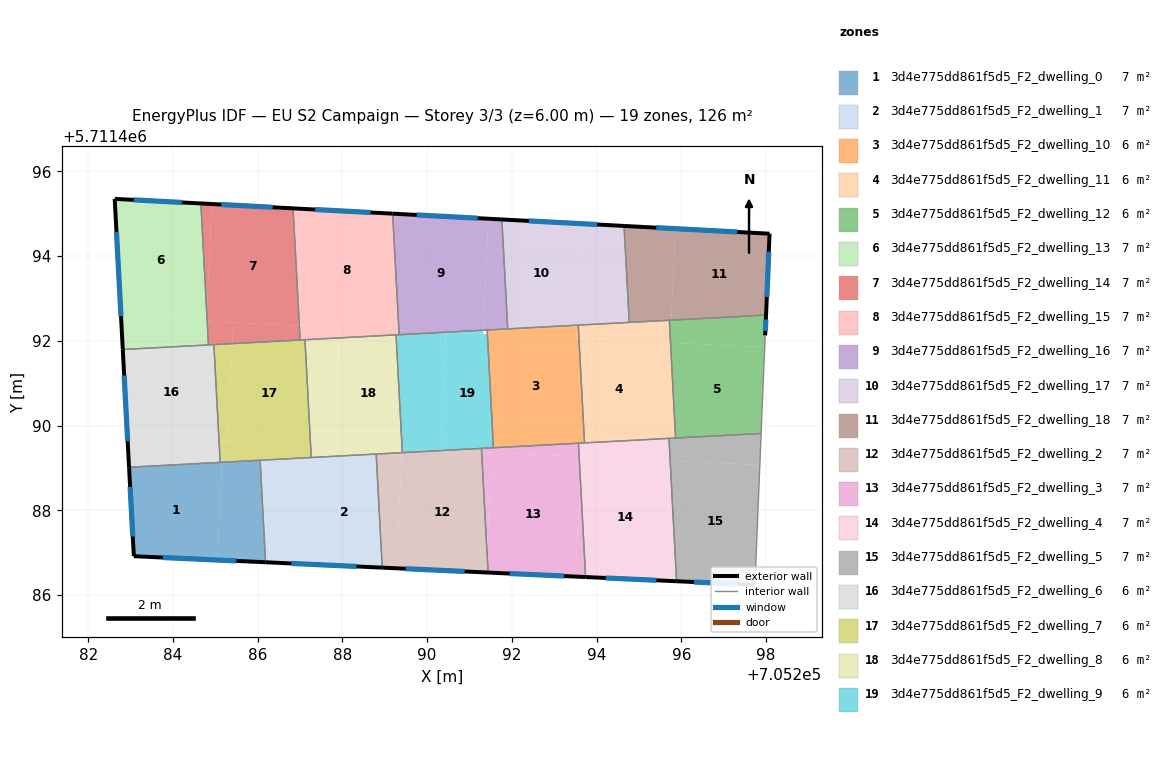
=== STOREY PLAN SPEC (per zone: floor XY polygon, exterior-wall plan segments, windows/doors) ===
zone 1: 3d4e775dd861f5d5_F2_dwelling_0  (7.0 m²)
  floor: (705286.19, 5711486.77) (705286.06, 5711489.18) (705285.16, 5711489.13) (705285.05, 5711486.83)
  floor: (705286.19, 5711486.77) (705285.05, 5711486.83) (705285.16, 5711489.13) (705286.06, 5711489.18) (705282.96, 5711489.02) (705283.08, 5711486.92)
  exterior wall: (705286.19, 5711486.77) – (705283.08, 5711486.92)  [3.1 m]
    window: (705285.50, 5711486.81) – (705283.76, 5711486.89)  [2.9 m²]
  exterior wall: (705283.08, 5711486.92) – (705282.96, 5711489.02)  [2.1 m]
    window: (705283.05, 5711487.38) – (705282.99, 5711488.55)  [2.0 m²]
  interior walls: 3
zone 2: 3d4e775dd861f5d5_F2_dwelling_1  (7.0 m²)
  floor: (705287.16, 5711486.73) (705287.28, 5711489.25) (705286.06, 5711489.18) (705286.19, 5711486.77)
  floor: (705288.94, 5711486.65) (705288.80, 5711489.33) (705287.28, 5711489.25) (705287.16, 5711486.73)
  exterior wall: (705288.94, 5711486.65) – (705286.19, 5711486.77)  [2.8 m]
    window: (705288.33, 5711486.68) – (705286.79, 5711486.75)  [2.6 m²]
  interior walls: 4
zone 3: 3d4e775dd861f5d5_F2_dwelling_10  (6.0 m²)
  floor: (705293.58, 5711492.05) (705293.57, 5711492.37) (705293.54, 5711492.37) (705293.52, 5711492.06)
  floor: (705293.71, 5711489.59) (705293.57, 5711492.37) (705293.58, 5711492.05) (705293.52, 5711492.06) (705293.54, 5711492.37) (705291.42, 5711492.26) (705291.56, 5711489.48)
  interior walls: 6
zone 4: 3d4e775dd861f5d5_F2_dwelling_11  (6.0 m²)
  floor: (705295.36, 5711489.68) (705295.46, 5711491.97) (705293.58, 5711492.05) (705293.71, 5711489.59)
  floor: (705295.73, 5711491.95) (705295.74, 5711492.05) (705295.72, 5711492.49) (705293.57, 5711492.37) (705293.58, 5711492.05)
  floor: (705295.86, 5711489.71) (705295.80, 5711490.98) (705295.73, 5711491.95) (705295.46, 5711491.97) (705295.36, 5711489.68) (705295.71, 5711489.70)
  interior walls: 6
zone 5: 3d4e775dd861f5d5_F2_dwelling_12  (6.0 m²)
  floor: (705297.88, 5711489.81) (705297.97, 5711491.85) (705295.74, 5711491.95) (705295.86, 5711489.71)
  floor: (705295.74, 5711492.05) (705295.76, 5711492.49) (705295.72, 5711492.49)
  floor: (705297.97, 5711491.85) (705297.98, 5711492.13) (705298.00, 5711492.61) (705295.76, 5711492.49) (705295.74, 5711492.05) (705295.74, 5711491.95)
  exterior wall: (705298.00, 5711492.61) – (705297.98, 5711492.13)  [0.5 m]
    window: (705297.99, 5711492.50) – (705297.98, 5711492.24)  [0.4 m²]
  interior walls: 4
zone 6: 3d4e775dd861f5d5_F2_dwelling_13  (7.0 m²)
  floor: (705284.79, 5711492.46) (705284.80, 5711492.65) (705284.66, 5711495.24) (705282.62, 5711495.35) (705282.78, 5711492.55)
  floor: (705284.84, 5711491.90) (705284.81, 5711492.46) (705284.79, 5711492.46) (705282.78, 5711492.55) (705282.82, 5711491.80)
  exterior wall: (705282.82, 5711491.80) – (705282.62, 5711495.35)  [3.6 m]
    window: (705282.77, 5711492.58) – (705282.67, 5711494.57)  [3.3 m²]
  exterior wall: (705282.62, 5711495.35) – (705284.66, 5711495.24)  [2.0 m]
    window: (705283.07, 5711495.33) – (705284.21, 5711495.27)  [1.9 m²]
  interior walls: 2
zone 7: 3d4e775dd861f5d5_F2_dwelling_14  (7.0 m²)
  floor: (705286.95, 5711492.36) (705286.97, 5711492.65) (705286.83, 5711495.13) (705284.92, 5711495.23) (705284.80, 5711492.65) (705284.81, 5711492.46)
  floor: (705284.80, 5711492.65) (705284.92, 5711495.23) (705284.66, 5711495.24)
  floor: (705287.00, 5711492.02) (705286.98, 5711492.36) (705286.95, 5711492.36) (705285.42, 5711492.43) (705285.40, 5711491.93)
  floor: (705285.40, 5711491.93) (705285.42, 5711492.43) (705284.81, 5711492.46) (705284.84, 5711491.90)
  exterior wall: (705284.66, 5711495.24) – (705286.83, 5711495.13)  [2.2 m]
    window: (705285.14, 5711495.22) – (705286.35, 5711495.15)  [2.0 m²]
  interior walls: 4
zone 8: 3d4e775dd861f5d5_F2_dwelling_15  (7.0 m²)
  floor: (705289.13, 5711492.26) (705289.22, 5711494.30) (705289.19, 5711495.00) (705287.08, 5711495.11) (705286.97, 5711492.65) (705286.98, 5711492.36)
  floor: (705286.97, 5711492.65) (705287.08, 5711495.11) (705286.83, 5711495.13)
  floor: (705289.34, 5711492.14) (705289.33, 5711492.25) (705287.93, 5711492.31) (705287.92, 5711492.07)
  floor: (705289.33, 5711492.25) (705289.22, 5711494.30) (705289.13, 5711492.26)
  floor: (705287.92, 5711492.07) (705287.93, 5711492.31) (705286.98, 5711492.36) (705287.00, 5711492.02)
  exterior wall: (705286.83, 5711495.13) – (705289.19, 5711495.00)  [2.4 m]
    window: (705287.35, 5711495.10) – (705288.67, 5711495.03)  [2.2 m²]
  interior walls: 5
zone 9: 3d4e775dd861f5d5_F2_dwelling_16  (7.0 m²)
  floor: (705291.32, 5711492.25) (705291.44, 5711494.88) (705289.26, 5711495.00) (705289.22, 5711494.30) (705289.33, 5711492.25) (705290.39, 5711492.20)
  floor: (705289.22, 5711494.30) (705289.26, 5711495.00) (705289.19, 5711495.00)
  floor: (705290.38, 5711492.20) (705289.33, 5711492.25) (705289.34, 5711492.14)
  floor: (705291.90, 5711492.28) (705291.76, 5711494.87) (705291.44, 5711494.88) (705291.32, 5711492.25)
  exterior wall: (705289.19, 5711495.00) – (705291.76, 5711494.87)  [2.6 m]
    window: (705289.76, 5711494.97) – (705291.19, 5711494.90)  [2.4 m²]
  interior walls: 4
zone 10: 3d4e775dd861f5d5_F2_dwelling_17  (7.0 m²)
  floor: (705293.54, 5711492.37) (705293.65, 5711494.76) (705291.76, 5711494.87) (705291.90, 5711492.28)
  floor: (705294.77, 5711492.44) (705294.65, 5711494.71) (705293.65, 5711494.76) (705293.54, 5711492.37) (705293.57, 5711492.37)
  exterior wall: (705291.76, 5711494.87) – (705294.65, 5711494.71)  [2.9 m]
    window: (705292.40, 5711494.83) – (705294.01, 5711494.75)  [2.7 m²]
  interior walls: 4
zone 11: 3d4e775dd861f5d5_F2_dwelling_18  (7.0 m²)
  floor: (705295.76, 5711492.49) (705295.86, 5711494.65) (705294.65, 5711494.71) (705294.77, 5711492.43)
  floor: (705298.00, 5711492.61) (705298.08, 5711494.53) (705295.86, 5711494.65) (705295.76, 5711492.49)
  exterior wall: (705298.08, 5711494.53) – (705298.00, 5711492.61)  [1.9 m]
    window: (705298.06, 5711494.10) – (705298.02, 5711493.03)  [1.8 m²]
  exterior wall: (705294.65, 5711494.71) – (705298.08, 5711494.53)  [3.4 m]
    window: (705295.41, 5711494.67) – (705297.32, 5711494.57)  [3.2 m²]
  interior walls: 3
zone 12: 3d4e775dd861f5d5_F2_dwelling_2  (7.0 m²)
  floor: (705289.28, 5711486.63) (705289.40, 5711489.36) (705288.80, 5711489.33) (705288.94, 5711486.65)
  floor: (705291.39, 5711486.53) (705291.41, 5711487.01) (705291.29, 5711489.37) (705290.41, 5711489.41) (705289.40, 5711489.36) (705289.28, 5711486.63)
  floor: (705291.44, 5711486.53) (705291.41, 5711487.01) (705291.39, 5711486.53)
  floor: (705291.29, 5711489.37) (705291.28, 5711489.45) (705290.41, 5711489.41)
  exterior wall: (705291.44, 5711486.53) – (705288.94, 5711486.65)  [2.5 m]
    window: (705290.89, 5711486.56) – (705289.49, 5711486.62)  [2.3 m²]
  interior walls: 4
zone 13: 3d4e775dd861f5d5_F2_dwelling_3  (7.0 m²)
  floor: (705291.41, 5711487.01) (705291.52, 5711489.36) (705291.29, 5711489.37)
  floor: (705293.50, 5711486.44) (705293.61, 5711488.81) (705293.59, 5711489.27) (705291.52, 5711489.36) (705291.41, 5711487.01) (705291.44, 5711486.53)
  floor: (705293.74, 5711486.43) (705293.61, 5711488.81) (705293.50, 5711486.44)
  floor: (705292.83, 5711489.30) (705292.84, 5711489.54) (705291.28, 5711489.46) (705291.29, 5711489.37)
  floor: (705293.59, 5711489.27) (705293.57, 5711489.58) (705292.84, 5711489.54) (705292.83, 5711489.30)
  exterior wall: (705293.74, 5711486.42) – (705291.44, 5711486.53)  [2.3 m]
    window: (705293.23, 5711486.45) – (705291.95, 5711486.51)  [2.2 m²]
  interior walls: 4
zone 14: 3d4e775dd861f5d5_F2_dwelling_4  (7.0 m²)
  floor: (705295.62, 5711486.34) (705295.74, 5711489.05) (705295.74, 5711489.17) (705293.63, 5711489.27) (705293.61, 5711488.81) (705293.74, 5711486.43)
  floor: (705295.89, 5711486.33) (705295.74, 5711489.05) (705295.62, 5711486.34)
  floor: (705295.33, 5711489.19) (705295.36, 5711489.68) (705293.57, 5711489.58) (705293.59, 5711489.27) (705293.63, 5711489.27)
  floor: (705295.74, 5711489.17) (705295.71, 5711489.70) (705295.36, 5711489.68) (705295.33, 5711489.19)
  floor: (705293.61, 5711488.81) (705293.63, 5711489.27) (705293.59, 5711489.27)
  exterior wall: (705295.89, 5711486.33) – (705293.74, 5711486.42)  [2.1 m]
    window: (705295.41, 5711486.35) – (705294.21, 5711486.40)  [2.0 m²]
  interior walls: 4
zone 15: 3d4e775dd861f5d5_F2_dwelling_5  (7.0 m²)
  floor: (705297.74, 5711486.24) (705297.85, 5711489.07) (705295.75, 5711489.17) (705295.74, 5711489.05) (705295.89, 5711486.33)
  floor: (705297.85, 5711489.07) (705297.88, 5711489.81) (705295.86, 5711489.71) (705295.71, 5711489.70) (705295.74, 5711489.17)
  exterior wall: (705297.74, 5711486.24) – (705295.89, 5711486.33)  [1.9 m]
    window: (705297.33, 5711486.26) – (705296.30, 5711486.31)  [1.7 m²]
  interior walls: 4
zone 16: 3d4e775dd861f5d5_F2_dwelling_6  (6.0 m²)
  floor: (705285.09, 5711489.66) (705284.97, 5711491.91) (705282.82, 5711491.80) (705282.93, 5711489.76)
  floor: (705285.11, 5711489.13) (705285.09, 5711489.66) (705282.93, 5711489.76) (705282.96, 5711489.02)
  exterior wall: (705282.96, 5711489.02) – (705282.82, 5711491.80)  [2.8 m]
    window: (705282.93, 5711489.63) – (705282.85, 5711491.18)  [2.6 m²]
  interior walls: 4
zone 17: 3d4e775dd861f5d5_F2_dwelling_7  (6.0 m²)
  floor: (705287.25, 5711489.56) (705287.12, 5711492.03) (705285.40, 5711491.93) (705285.30, 5711489.65)
  floor: (705285.16, 5711489.13) (705285.18, 5711489.66) (705285.09, 5711489.66) (705285.11, 5711489.13)
  floor: (705287.26, 5711489.25) (705287.25, 5711489.56) (705285.18, 5711489.66) (705285.16, 5711489.13)
  floor: (705287.25, 5711489.56) (705285.30, 5711489.65) (705285.40, 5711491.93) (705287.12, 5711492.03) (705284.97, 5711491.91) (705285.11, 5711489.16) (705285.09, 5711489.66)
  interior walls: 6
zone 18: 3d4e775dd861f5d5_F2_dwelling_8  (6.0 m²)
  floor: (705289.41, 5711489.46) (705289.27, 5711492.14) (705287.92, 5711492.07) (705287.81, 5711489.53)
  floor: (705287.28, 5711489.25) (705287.29, 5711489.56) (705287.25, 5711489.56) (705287.26, 5711489.25)
  floor: (705289.40, 5711489.36) (705289.41, 5711489.46) (705287.29, 5711489.56) (705287.28, 5711489.25)
  floor: (705287.81, 5711489.53) (705287.92, 5711492.07) (705287.12, 5711492.03) (705287.25, 5711489.56)
  interior walls: 5
zone 19: 3d4e775dd861f5d5_F2_dwelling_9  (6.0 m²)
  floor: (705291.56, 5711489.48) (705291.42, 5711492.15) (705290.44, 5711492.20) (705290.31, 5711489.42) (705290.41, 5711489.41)
  floor: (705291.32, 5711492.16) (705291.32, 5711492.25) (705290.39, 5711492.20)
  floor: (705290.31, 5711489.42) (705290.44, 5711492.20) (705290.38, 5711492.20) (705289.27, 5711492.14) (705289.41, 5711489.46)
  floor: (705290.41, 5711489.41) (705289.41, 5711489.46) (705289.41, 5711489.36)
  interior walls: 6

=== DERIVED (storey summary) ===
Building: EU S2 Campaign
Storey: 3 of 3  (floor level z = 6.00 m)
Storey gross floor area: 125.8 m²
Zones on this storey: 19
  - 3d4e775dd861f5d5_F2_dwelling_0: floor 7.0 m²; exterior wall 5.2 m (15.6 m²); 2 window(s) 4.9 m²; WWR 31.1%
  - 3d4e775dd861f5d5_F2_dwelling_1: floor 7.0 m²; exterior wall 2.8 m (8.3 m²); 1 window(s) 2.6 m²; WWR 31.1%
  - 3d4e775dd861f5d5_F2_dwelling_10: floor 6.0 m²
  - 3d4e775dd861f5d5_F2_dwelling_11: floor 6.0 m²
  - 3d4e775dd861f5d5_F2_dwelling_12: floor 6.0 m²; exterior wall 0.5 m (1.4 m²); 1 window(s) 0.4 m²; WWR 31.1%
  - 3d4e775dd861f5d5_F2_dwelling_13: floor 7.0 m²; exterior wall 5.6 m (16.8 m²); 2 window(s) 5.2 m²; WWR 31.1%
  - 3d4e775dd861f5d5_F2_dwelling_14: floor 7.0 m²; exterior wall 2.2 m (6.5 m²); 1 window(s) 2.0 m²; WWR 31.1%
  - 3d4e775dd861f5d5_F2_dwelling_15: floor 7.0 m²; exterior wall 2.4 m (7.1 m²); 1 window(s) 2.2 m²; WWR 31.1%
  - 3d4e775dd861f5d5_F2_dwelling_16: floor 7.0 m²; exterior wall 2.6 m (7.7 m²); 1 window(s) 2.4 m²; WWR 31.1%
  - 3d4e775dd861f5d5_F2_dwelling_17: floor 7.0 m²; exterior wall 2.9 m (8.7 m²); 1 window(s) 2.7 m²; WWR 31.1%
  - 3d4e775dd861f5d5_F2_dwelling_18: floor 7.0 m²; exterior wall 5.4 m (16.1 m²); 2 window(s) 5.0 m²; WWR 31.1%
  - 3d4e775dd861f5d5_F2_dwelling_2: floor 7.0 m²; exterior wall 2.5 m (7.5 m²); 1 window(s) 2.3 m²; WWR 31.1%
  - 3d4e775dd861f5d5_F2_dwelling_3: floor 7.0 m²; exterior wall 2.3 m (6.9 m²); 1 window(s) 2.2 m²; WWR 31.1%
  - 3d4e775dd861f5d5_F2_dwelling_4: floor 7.0 m²; exterior wall 2.1 m (6.4 m²); 1 window(s) 2.0 m²; WWR 31.1%
  - 3d4e775dd861f5d5_F2_dwelling_5: floor 7.0 m²; exterior wall 1.9 m (5.6 m²); 1 window(s) 1.7 m²; WWR 31.1%
  - 3d4e775dd861f5d5_F2_dwelling_6: floor 6.0 m²; exterior wall 2.8 m (8.4 m²); 1 window(s) 2.6 m²; WWR 31.1%
  - 3d4e775dd861f5d5_F2_dwelling_7: floor 6.0 m²
  - 3d4e775dd861f5d5_F2_dwelling_8: floor 6.0 m²
  - 3d4e775dd861f5d5_F2_dwelling_9: floor 6.0 m²
Zone adjacency (shared interzone walls):
  - 3d4e775dd861f5d5_F2_dwelling_0 ↔ 3d4e775dd861f5d5_F2_dwelling_1
  - 3d4e775dd861f5d5_F2_dwelling_0 ↔ 3d4e775dd861f5d5_F2_dwelling_6
  - 3d4e775dd861f5d5_F2_dwelling_0 ↔ 3d4e775dd861f5d5_F2_dwelling_7
  - 3d4e775dd861f5d5_F2_dwelling_1 ↔ 3d4e775dd861f5d5_F2_dwelling_2
  - 3d4e775dd861f5d5_F2_dwelling_1 ↔ 3d4e775dd861f5d5_F2_dwelling_7
  - 3d4e775dd861f5d5_F2_dwelling_1 ↔ 3d4e775dd861f5d5_F2_dwelling_8
  - 3d4e775dd861f5d5_F2_dwelling_10 ↔ 3d4e775dd861f5d5_F2_dwelling_11
  - 3d4e775dd861f5d5_F2_dwelling_10 ↔ 3d4e775dd861f5d5_F2_dwelling_16
  - 3d4e775dd861f5d5_F2_dwelling_10 ↔ 3d4e775dd861f5d5_F2_dwelling_17
  - 3d4e775dd861f5d5_F2_dwelling_10 ↔ 3d4e775dd861f5d5_F2_dwelling_3
  - 3d4e775dd861f5d5_F2_dwelling_10 ↔ 3d4e775dd861f5d5_F2_dwelling_4
  - 3d4e775dd861f5d5_F2_dwelling_10 ↔ 3d4e775dd861f5d5_F2_dwelling_9
  - 3d4e775dd861f5d5_F2_dwelling_11 ↔ 3d4e775dd861f5d5_F2_dwelling_12
  - 3d4e775dd861f5d5_F2_dwelling_11 ↔ 3d4e775dd861f5d5_F2_dwelling_17
  - 3d4e775dd861f5d5_F2_dwelling_11 ↔ 3d4e775dd861f5d5_F2_dwelling_18
  - 3d4e775dd861f5d5_F2_dwelling_11 ↔ 3d4e775dd861f5d5_F2_dwelling_4
  - 3d4e775dd861f5d5_F2_dwelling_11 ↔ 3d4e775dd861f5d5_F2_dwelling_5
  - 3d4e775dd861f5d5_F2_dwelling_12 ↔ 3d4e775dd861f5d5_F2_dwelling_18
  - 3d4e775dd861f5d5_F2_dwelling_12 ↔ 3d4e775dd861f5d5_F2_dwelling_5
  - 3d4e775dd861f5d5_F2_dwelling_13 ↔ 3d4e775dd861f5d5_F2_dwelling_14
  - 3d4e775dd861f5d5_F2_dwelling_13 ↔ 3d4e775dd861f5d5_F2_dwelling_6
  - 3d4e775dd861f5d5_F2_dwelling_14 ↔ 3d4e775dd861f5d5_F2_dwelling_15
  - 3d4e775dd861f5d5_F2_dwelling_14 ↔ 3d4e775dd861f5d5_F2_dwelling_6
  - 3d4e775dd861f5d5_F2_dwelling_14 ↔ 3d4e775dd861f5d5_F2_dwelling_7
  - 3d4e775dd861f5d5_F2_dwelling_15 ↔ 3d4e775dd861f5d5_F2_dwelling_16
  - 3d4e775dd861f5d5_F2_dwelling_15 ↔ 3d4e775dd861f5d5_F2_dwelling_7
  - 3d4e775dd861f5d5_F2_dwelling_15 ↔ 3d4e775dd861f5d5_F2_dwelling_8
  - 3d4e775dd861f5d5_F2_dwelling_15 ↔ 3d4e775dd861f5d5_F2_dwelling_9
  - 3d4e775dd861f5d5_F2_dwelling_16 ↔ 3d4e775dd861f5d5_F2_dwelling_17
  - 3d4e775dd861f5d5_F2_dwelling_16 ↔ 3d4e775dd861f5d5_F2_dwelling_9
  - 3d4e775dd861f5d5_F2_dwelling_17 ↔ 3d4e775dd861f5d5_F2_dwelling_18
  - 3d4e775dd861f5d5_F2_dwelling_2 ↔ 3d4e775dd861f5d5_F2_dwelling_3
  - 3d4e775dd861f5d5_F2_dwelling_2 ↔ 3d4e775dd861f5d5_F2_dwelling_8
  - 3d4e775dd861f5d5_F2_dwelling_2 ↔ 3d4e775dd861f5d5_F2_dwelling_9
  - 3d4e775dd861f5d5_F2_dwelling_3 ↔ 3d4e775dd861f5d5_F2_dwelling_4
  - 3d4e775dd861f5d5_F2_dwelling_3 ↔ 3d4e775dd861f5d5_F2_dwelling_9
  - 3d4e775dd861f5d5_F2_dwelling_4 ↔ 3d4e775dd861f5d5_F2_dwelling_5
  - 3d4e775dd861f5d5_F2_dwelling_6 ↔ 3d4e775dd861f5d5_F2_dwelling_7
  - 3d4e775dd861f5d5_F2_dwelling_7 ↔ 3d4e775dd861f5d5_F2_dwelling_8
  - 3d4e775dd861f5d5_F2_dwelling_8 ↔ 3d4e775dd861f5d5_F2_dwelling_9